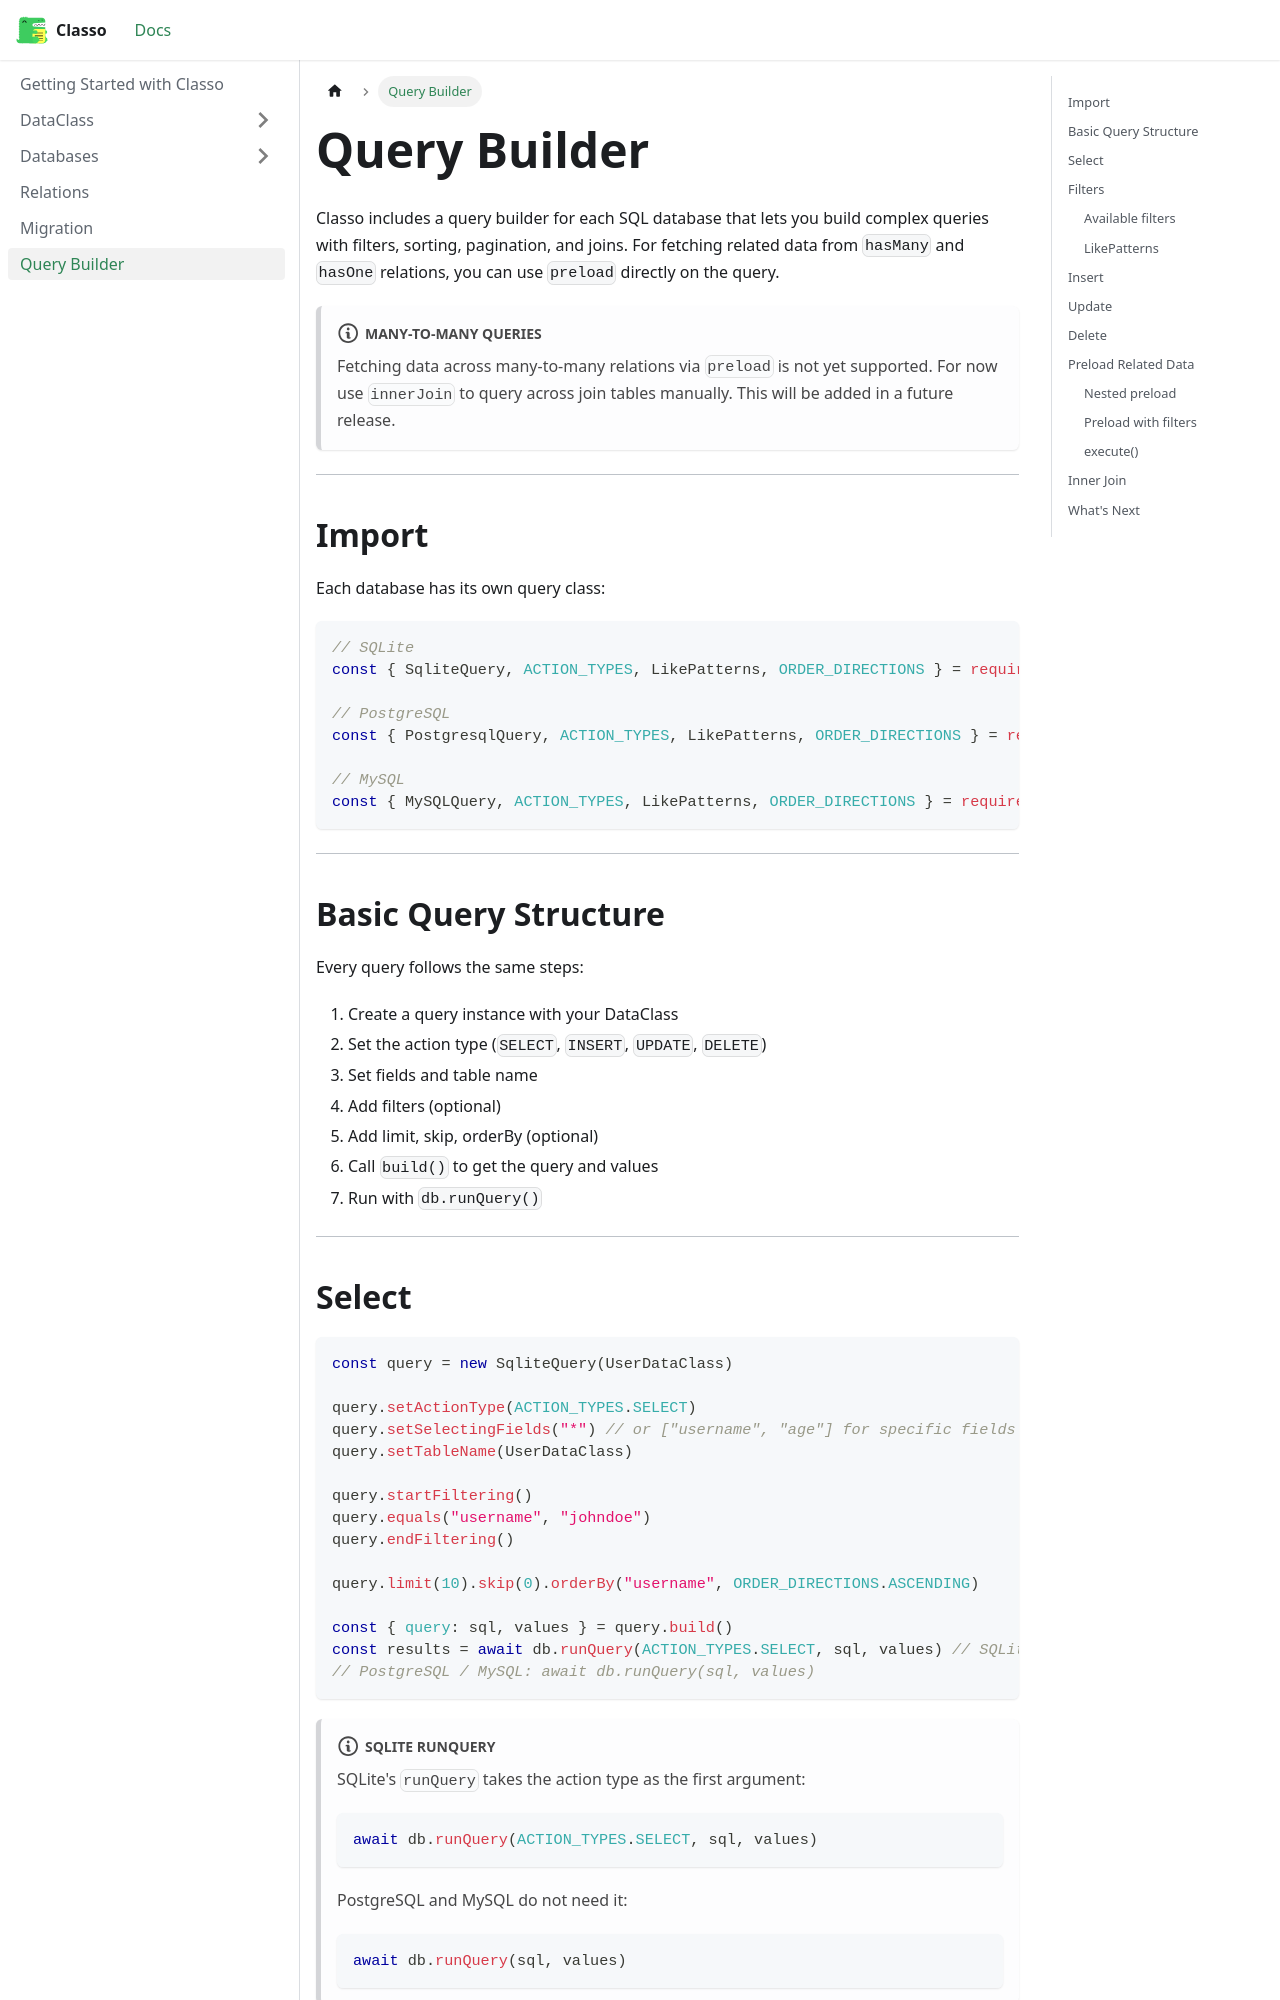

repository: lol44lol/classo-docs · page: docs/query/intro.html · generator: docusaurus

# Query Builder

Classo includes a query builder for each SQL database that lets you build complex queries with filters, sorting, pagination, and joins. For fetching related data from `hasMany` and `hasOne` relations, you can use `preload` directly on the query.

:::note Many-to-many queries
Fetching data across many-to-many relations via `preload` is not yet supported. For now use `innerJoin` to query across join tables manually. This will be added in a future release.
:::

---

## Import

Each database has its own query class:

```javascript
// SQLite
const { SqliteQuery, ACTION_TYPES, LikePatterns, ORDER_DIRECTIONS } = require("classo/query/sqliteQuery")

// PostgreSQL
const { PostgresqlQuery, ACTION_TYPES, LikePatterns, ORDER_DIRECTIONS } = require("classo/query/postgresqlQuery")

// MySQL
const { MySQLQuery, ACTION_TYPES, LikePatterns, ORDER_DIRECTIONS } = require("classo/query/mysqlQuery")
```

---

## Basic Query Structure

Every query follows the same steps:

1. Create a query instance with your DataClass
2. Set the action type (`SELECT`, `INSERT`, `UPDATE`, `DELETE`)
3. Set fields and table name
4. Add filters (optional)
5. Add limit, skip, orderBy (optional)
6. Call `build()` to get the query and values
7. Run with `db.runQuery()`

---
